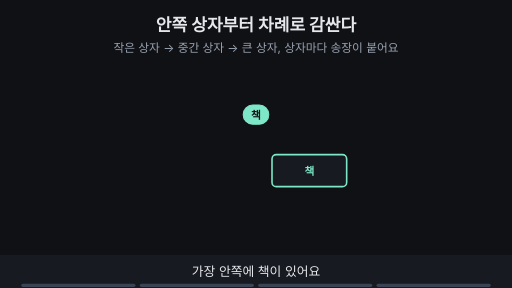
t = 0.00 s
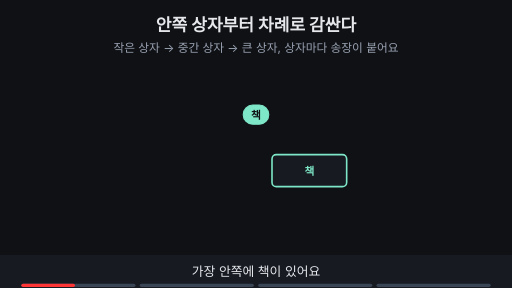
t = 1.76 s
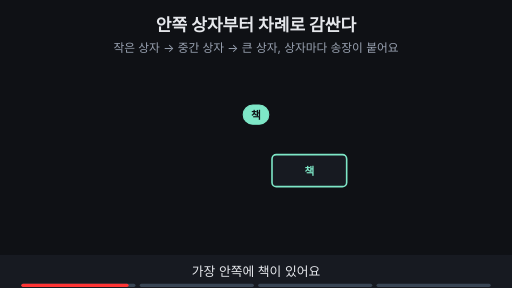
t = 3.53 s
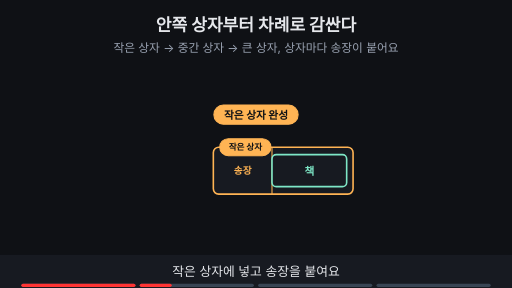
t = 4.80 s
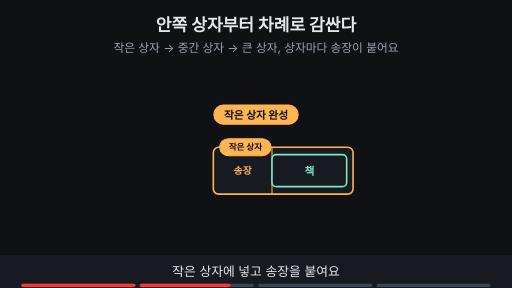
t = 6.73 s
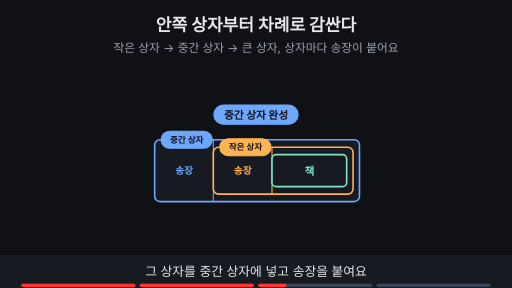
t = 8.44 s

The animated SVG that drew these frames (rendered in a browser with its animation timeline set to each time). Animation: 15 SMIL elements (animate=15); frames cover the first 8.44 s, repeats indefinitely.

<svg xmlns="http://www.w3.org/2000/svg" viewBox="0 0 960 540" width="960" height="540" font-family="-apple-system,'Apple SD Gothic Neo','Segoe UI',sans-serif">
<title>안쪽 상자부터 차례로 감싼다</title>
<rect width="960" height="540" fill="#0f1115"/>
<text x="480" y="58" text-anchor="middle" font-size="32" font-weight="700" fill="#e6e8ec">안쪽 상자부터 차례로 감싼다</text>
<text x="480" y="98" text-anchor="middle" font-size="22" fill="#9aa3b2">작은 상자 → 중간 상자 → 큰 상자, 상자마다 송장이 붙어요</text>
<g opacity="0"><animate attributeName="opacity" values="0;0;1;1" keyTimes="0;0.750;0.765;1" dur="15s" repeatCount="indefinite"/><rect x="180" y="248" width="506" height="144" rx="10" fill="#171a21" stroke="#c792ea" stroke-width="3"/><line x1="290" y1="248" x2="290" y2="392" stroke="#c792ea" stroke-width="2"/><text x="235" y="327.0" text-anchor="middle" font-size="18" font-weight="700" fill="#c792ea">송장</text><line x1="686" y1="248" x2="686" y2="392" stroke="#c792ea" stroke-width="2"/><rect x="686" y="248" width="100" height="144" rx="10" fill="#171a21" stroke="#c792ea" stroke-width="3"/><text x="736" y="327.0" text-anchor="middle" font-size="18" font-weight="700" fill="#c792ea">봉인 테이프</text><rect x="200" y="232" width="80" height="32" rx="16" fill="#c792ea" stroke="#c792ea" stroke-width="2"/><text x="240" y="253.76" text-anchor="middle" font-size="16" font-weight="700" fill="#0f1115">큰 상자</text></g><g opacity="0"><animate attributeName="opacity" values="0;0;1;1" keyTimes="0;0.500;0.515;1" dur="15s" repeatCount="indefinite"/><rect x="290" y="262" width="384" height="116" rx="10" fill="#171a21" stroke="#6ea8fe" stroke-width="3"/><line x1="400" y1="262" x2="400" y2="378" stroke="#6ea8fe" stroke-width="2"/><text x="345" y="327.0" text-anchor="middle" font-size="18" font-weight="700" fill="#6ea8fe">송장</text><rect x="302" y="246" width="96" height="32" rx="16" fill="#6ea8fe" stroke="#6ea8fe" stroke-width="2"/><text x="350" y="267.76" text-anchor="middle" font-size="16" font-weight="700" fill="#0f1115">중간 상자</text></g><g opacity="0"><animate attributeName="opacity" values="0;0;1;1" keyTimes="0;0.250;0.265;1" dur="15s" repeatCount="indefinite"/><rect x="400" y="276" width="262" height="88" rx="10" fill="#171a21" stroke="#ffb454" stroke-width="3"/><line x1="510" y1="276" x2="510" y2="364" stroke="#ffb454" stroke-width="2"/><text x="455" y="327.0" text-anchor="middle" font-size="18" font-weight="700" fill="#ffb454">송장</text><rect x="412" y="260" width="96" height="32" rx="16" fill="#ffb454" stroke="#ffb454" stroke-width="2"/><text x="460" y="281.76" text-anchor="middle" font-size="16" font-weight="700" fill="#0f1115">작은 상자</text></g><g><rect x="510" y="290" width="140" height="60" rx="8" fill="#171a21" stroke="#7ee7c7" stroke-width="3"/><text x="580.0" y="329.0" text-anchor="middle" font-size="20" font-weight="700" fill="#7ee7c7">책</text></g><g opacity="1"><animate attributeName="opacity" values="1;1;0;0" keyTimes="0;0.235;0.250;1" dur="15s" repeatCount="indefinite"/><rect x="456" y="197" width="48" height="36" rx="18" fill="#7ee7c7" stroke="#7ee7c7" stroke-width="2"/><text x="480" y="222.2" text-anchor="middle" font-size="20" font-weight="700" fill="#0f1115">책</text></g><g opacity="0"><animate attributeName="opacity" values="0;0;1;1;0;0" keyTimes="0;0.250;0.265;0.485;0.500;1" dur="15s" repeatCount="indefinite"/><rect x="401" y="197" width="158" height="36" rx="18" fill="#ffb454" stroke="#ffb454" stroke-width="2"/><text x="480" y="222.2" text-anchor="middle" font-size="20" font-weight="700" fill="#0f1115">작은 상자 완성</text></g><g opacity="0"><animate attributeName="opacity" values="0;0;1;1;0;0" keyTimes="0;0.500;0.515;0.735;0.750;1" dur="15s" repeatCount="indefinite"/><rect x="401" y="197" width="158" height="36" rx="18" fill="#6ea8fe" stroke="#6ea8fe" stroke-width="2"/><text x="480" y="222.2" text-anchor="middle" font-size="20" font-weight="700" fill="#0f1115">중간 상자 완성</text></g><g opacity="0"><animate attributeName="opacity" values="0;0;1;1" keyTimes="0;0.750;0.765;1" dur="15s" repeatCount="indefinite"/><rect x="411" y="197" width="138" height="36" rx="18" fill="#c792ea" stroke="#c792ea" stroke-width="2"/><text x="480" y="222.2" text-anchor="middle" font-size="20" font-weight="700" fill="#0f1115">큰 상자 완성</text></g>
<rect x="0" y="478" width="960" height="62" fill="#171a21"/>
<g opacity="1"><animate attributeName="opacity" values="1;1;0;0" keyTimes="0;0.235;0.250;1" dur="15s" repeatCount="indefinite"/><text x="480" y="518" text-anchor="middle" font-size="24" fill="#e6e8ec">가장 안쪽에 책이 있어요</text></g>
<g opacity="0"><animate attributeName="opacity" values="0;0;1;1;0;0" keyTimes="0;0.250;0.265;0.485;0.500;1" dur="15s" repeatCount="indefinite"/><text x="480" y="518" text-anchor="middle" font-size="24" fill="#e6e8ec">작은 상자에 넣고 송장을 붙여요</text></g>
<g opacity="0"><animate attributeName="opacity" values="0;0;1;1;0;0" keyTimes="0;0.500;0.515;0.735;0.750;1" dur="15s" repeatCount="indefinite"/><text x="480" y="518" text-anchor="middle" font-size="24" fill="#e6e8ec">그 상자를 중간 상자에 넣고 송장을 붙여요</text></g>
<g opacity="0"><animate attributeName="opacity" values="0;0;1;1" keyTimes="0;0.750;0.765;1" dur="15s" repeatCount="indefinite"/><text x="480" y="518" text-anchor="middle" font-size="24" fill="#e6e8ec">마지막 큰 상자에는 송장과 봉인 테이프가 붙어요</text></g>

<g aria-label="재생 진행 막대" data-stage-count="4"><g class="progress-segment" data-stage="1"><rect x="40" y="532" width="214" height="6" rx="3" fill="#394554"/><rect x="40" y="532" width="0" height="6" rx="3" fill="#ff3434"><animate attributeName="width" values="0;214;214" keyTimes="0;0.250000;1" dur="15s" repeatCount="indefinite"/></rect></g><g class="progress-segment" data-stage="2"><rect x="262" y="532" width="214" height="6" rx="3" fill="#394554"/><rect x="262" y="532" width="0" height="6" rx="3" fill="#ff3434"><animate attributeName="width" values="0;0;214;214" keyTimes="0;0.250000;0.500000;1" dur="15s" repeatCount="indefinite"/></rect></g><g class="progress-segment" data-stage="3"><rect x="484" y="532" width="214" height="6" rx="3" fill="#394554"/><rect x="484" y="532" width="0" height="6" rx="3" fill="#ff3434"><animate attributeName="width" values="0;0;214;214" keyTimes="0;0.500000;0.750000;1" dur="15s" repeatCount="indefinite"/></rect></g><g class="progress-segment" data-stage="4"><rect x="706" y="532" width="214" height="6" rx="3" fill="#394554"/><rect x="706" y="532" width="0" height="6" rx="3" fill="#ff3434"><animate attributeName="width" values="0;0;214" keyTimes="0;0.750000;1" dur="15s" repeatCount="indefinite"/></rect></g></g></svg>
